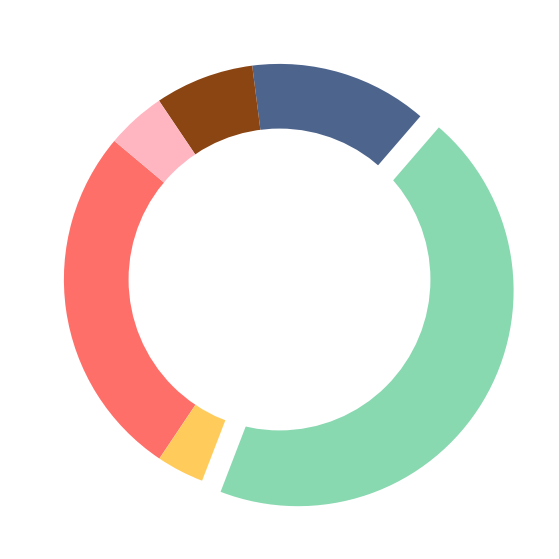

Reproduce this figure in Python.
import matplotlib.pyplot as plt
import numpy as np

species_count = [90, 12, 150, 45, 25, 15]
colors = ['#ff6f69', '#ffcc5c', '#88d8b0', '#4d648d', '#8b4513', '#ffb6c1']  # New set of colors
explode = (0, 0, 0.1, 0, 0, 0)

fig, ax = plt.subplots(figsize=(10, 7))
wedges, _ = ax.pie(species_count, labels=None, autopct=None, startangle=140,
                                  colors=colors, explode=explode, pctdistance=0.85)

centre_circle = plt.Circle((0, 0), 0.70, fc='white')
fig.gca().add_artist(centre_circle)

plt.show()
